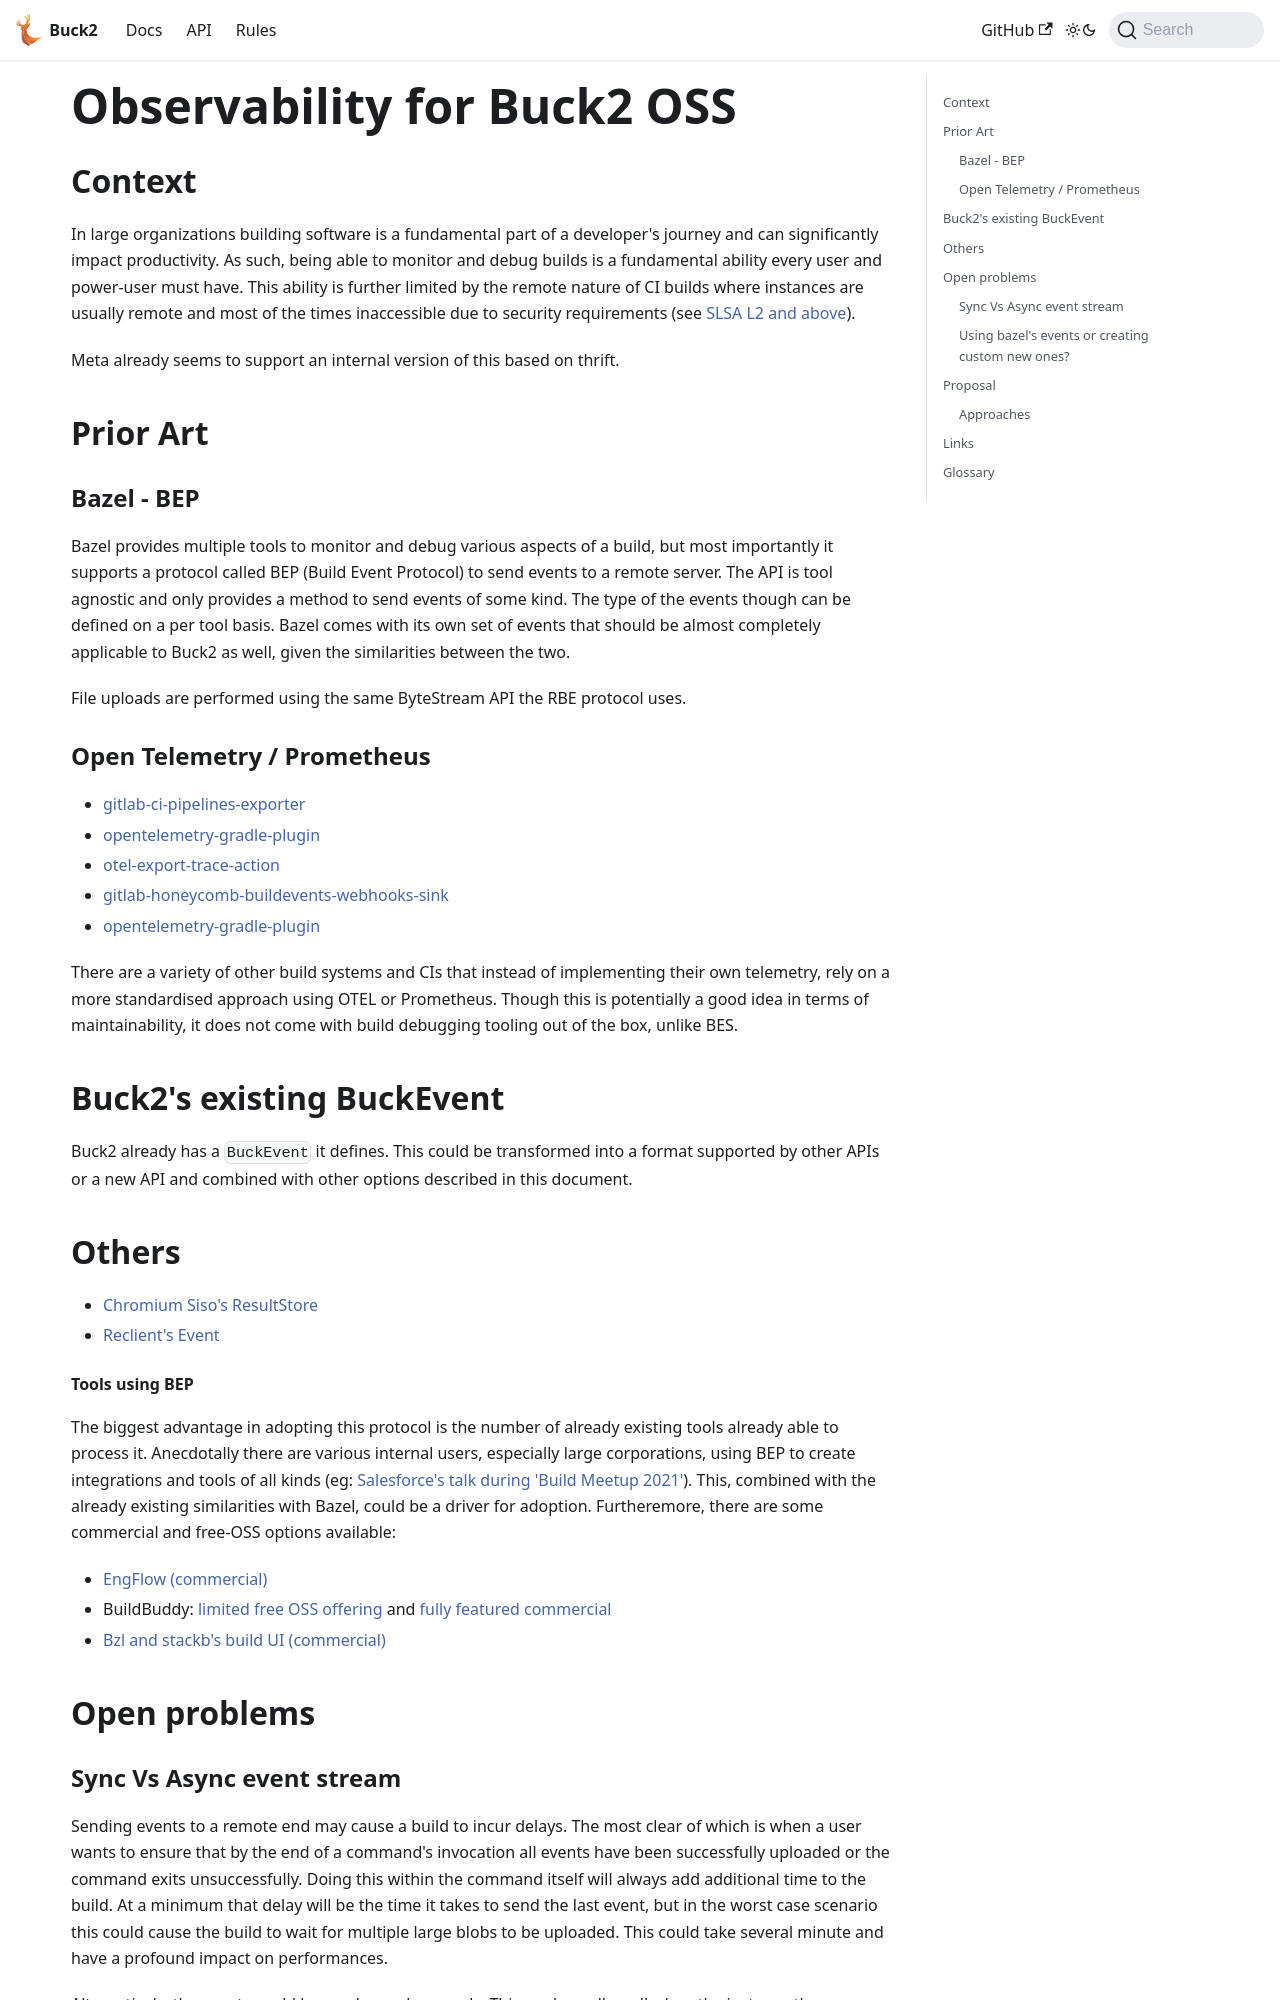

repository: Blindspot22/buck2 · page: docs/rfcs/drafts/oss-observability/index.html · generator: docusaurus

# Observability for Buck2 OSS

## Context

In large organizations building software is a fundamental part of a developer's
journey and can significantly impact productivity. As such, being able to
monitor and debug builds is a fundamental ability every user and power-user must
have. This ability is further limited by the remote nature of CI builds where
instances are usually remote and most of the times inaccessible due to security
requirements (see
[SLSA L2 and above](https://slsa.dev/spec/v1.0/levels#build-l2)).

Meta already seems to support an internal version of this based on thrift.

## Prior Art

### Bazel - BEP

Bazel provides multiple tools to monitor and debug various aspects of a build,
but most importantly it supports a protocol called BEP (Build Event Protocol) to
send events to a remote server. The API is tool agnostic and only provides a
method to send events of some kind. The type of the events though can be defined
on a per tool basis. Bazel comes with its own set of events that should be
almost completely applicable to Buck2 as well, given the similarities between
the two.

File uploads are performed using the same ByteStream API the RBE protocol uses.

### Open Telemetry / Prometheus

- [gitlab-ci-pipelines-exporter](https://github.com/mvisonneau/gitlab-ci-pipelines-exporter)
- [opentelemetry-gradle-plugin](https://github.com/craigatk/opentelemetry-gradle-plugin)
- [otel-export-trace-action](https://github.com/inception-health/otel-export-trace-action)
- [gitlab-honeycomb-buildevents-webhooks-sink](https://github.com/zoidyzoidzoid/gitlab-honeycomb-buildevents-webhooks-sink)
- [opentelemetry-gradle-plugin](https://github.com/craigatk/opentelemetry-gradle-plugin)

There are a variety of other build systems and CIs that instead of implementing
their own telemetry, rely on a more standardised approach using OTEL or
Prometheus. Though this is potentially a good idea in terms of maintainability,
it does not come with build debugging tooling out of the box, unlike BES.

## Buck2's existing BuckEvent

Buck2 already has a `BuckEvent` it defines. This could be transformed into a
format supported by other APIs or a new API and combined with other options
described in this document.

## Others

- [Chromium Siso's ResultStore](https://github.com/googleapis/googleapis/blob/master/google/devtools/resultstore/v2/resultstore_upload.proto)
- [Reclient's Event](https://github.com/bazelbuild/reclient/blob/ed0afeddb1b5f0d001a6c8578f000217f06534dc/internal/pkg/event/event.go#L19)

#### Tools using BEP

The biggest advantage in adopting this protocol is the number of already
existing tools already able to process it. Anecdotally there are various
internal users, especially large corporations, using BEP to create integrations
and tools of all kinds (eg:
[Salesforce's talk during 'Build Meetup 2021'](https://youtu.be/qboJOW1vZLA?si=w7uC-ZxhGtHHM_m6)).
This, combined with the already existing similarities with Bazel, could be a
driver for adoption. Furtheremore, there are some commercial and free-OSS
options available:

- [EngFlow (commercial)](https://www.engflow.com/)
- BuildBuddy:
  [limited free OSS offering](https://github.com/buildbuddy-io/buildbuddy) and
  [fully featured commercial](https://www.buildbuddy.io/)
- [Bzl and stackb's build UI (commercial)](https://bzl.io/)

## Open problems
